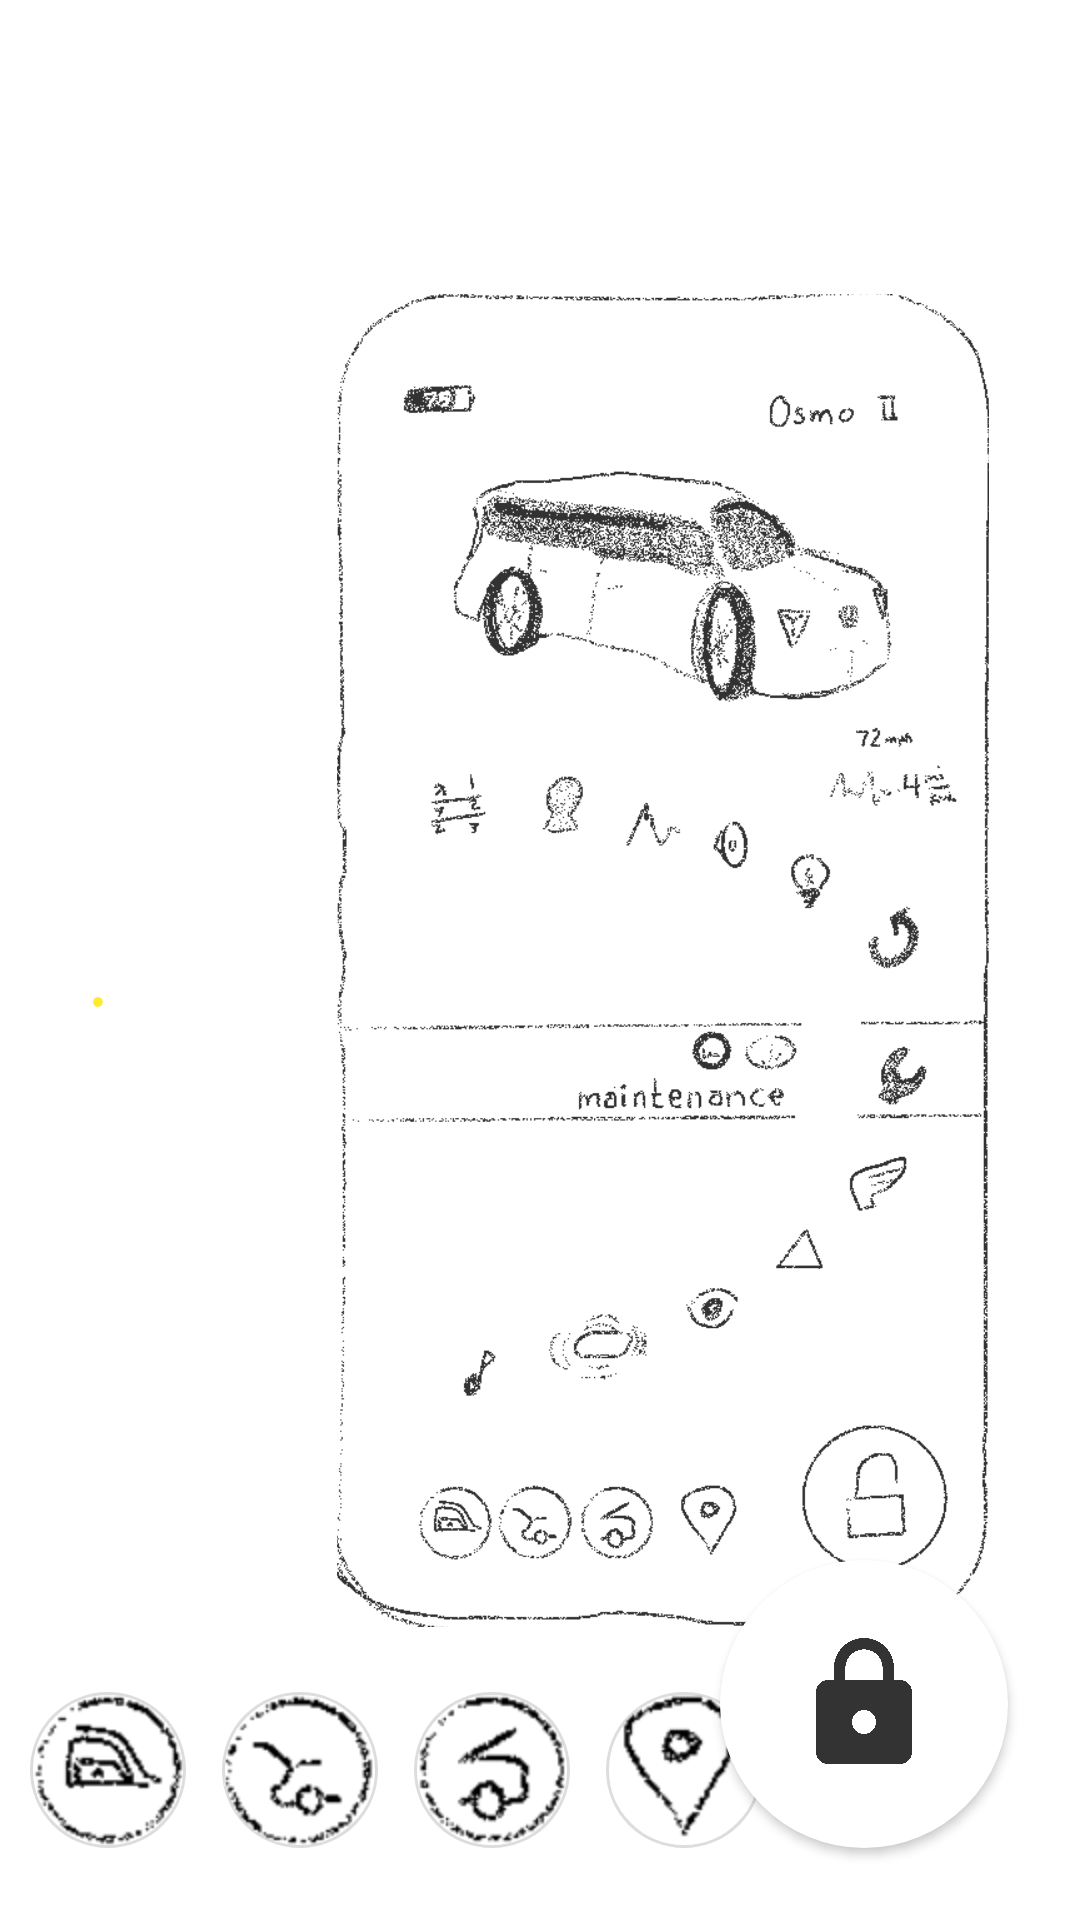

The Android layout XML behind this screen, and the referenced resources:
<!-- AndroidManifest.xml: activity theme Theme.HondaDrivemode -->
<!-- res/layout/activity_main.xml -->
<?xml version="1.0" encoding="utf-8"?>
<androidx.coordinatorlayout.widget.CoordinatorLayout xmlns:android="http://schemas.android.com/apk/res/android"
    xmlns:app="http://schemas.android.com/apk/res-auto"
    xmlns:tools="http://schemas.android.com/tools"
    android:layout_width="match_parent"
    android:layout_height="match_parent"
    android:background="#FFFFFF"
    android:fitsSystemWindows="true"
    tools:context=".MainActivity">

    <ImageView
        android:layout_width="match_parent"
        android:layout_height="match_parent"
        android:scaleType="centerInside"
        android:src="@drawable/wireframe_bg"
        android:alpha="0.8"
        android:adjustViewBounds="true"
        android:contentDescription="Wireframe background" />

    <TextView
        android:id="@+id/messageOverlay"
        android:layout_width="wrap_content"
        android:layout_height="wrap_content"
        android:layout_gravity="center"
        android:background="@drawable/snackbar_background"
        android:gravity="center"
        android:paddingStart="24dp"
        android:paddingTop="12dp"
        android:paddingEnd="24dp"
        android:paddingBottom="12dp"
        android:textColor="#FFFFFF"
        android:textSize="16sp"
        android:visibility="invisible" />

    <LinearLayout
        android:layout_width="wrap_content"
        android:layout_height="wrap_content"
        android:layout_gravity="bottom|center_horizontal"
        android:layout_marginBottom="24dp"
        android:layout_marginEnd="96dp"
        android:orientation="horizontal">

        <ImageButton
            android:id="@+id/btnWindows"
            android:layout_width="52dp"
            android:layout_height="52dp"
            android:layout_marginEnd="12dp"
            android:background="@drawable/btn_circle_background"
            android:contentDescription="Windows"
            android:padding="0dp"
            android:scaleType="fitCenter"
            android:src="@drawable/btn_windows" />

        <ImageButton
            android:id="@+id/btnRearTrunk"
            android:layout_width="52dp"
            android:layout_height="52dp"
            android:layout_marginEnd="12dp"
            android:background="@drawable/btn_circle_background"
            android:contentDescription="Rear Trunk"
            android:padding="0dp"
            android:scaleType="fitCenter"
            android:src="@drawable/btn_rear_trunk" />

        <ImageButton
            android:id="@+id/btnFrontTrunk"
            android:layout_width="52dp"
            android:layout_height="52dp"
            android:layout_marginEnd="12dp"
            android:background="@drawable/btn_circle_background"
            android:contentDescription="Front Trunk"
            android:padding="0dp"
            android:scaleType="fitCenter"
            android:src="@drawable/btn_front_trunk" />

        <ImageButton
            android:id="@+id/btnLocation"
            android:layout_width="52dp"
            android:layout_height="52dp"
            android:background="@drawable/btn_circle_background"
            android:contentDescription="Location"
            android:padding="0dp"
            android:scaleType="fitCenter"
            android:src="@drawable/btn_location" />

    </LinearLayout>

    <com.google.android.material.floatingactionbutton.FloatingActionButton
        android:id="@+id/fab"
        android:layout_width="wrap_content"
        android:layout_height="wrap_content"
        android:layout_gravity="bottom|end"
        android:layout_marginEnd="24dp"
        android:layout_marginBottom="24dp"
        app:fabSize="normal"
        app:fabCustomSize="96dp"
        app:maxImageSize="48dp"
        app:backgroundTint="#FFFFFF"
        app:borderWidth="0dp"
        app:elevation="2dp"
        app:tint="#333333"
        app:rippleColor="#33000000"
        app:shapeAppearance="@style/ShapeAppearance.Material3.Corner.Full"
        app:srcCompat="@drawable/ic_lock_dark" />

</androidx.coordinatorlayout.widget.CoordinatorLayout>
<!-- resources referenced by this layout -->
<resources>
  <!-- drawable btn_circle_background (drawable) -->
  <?xml version="1.0" encoding="utf-8"?>
  <ripple xmlns:android="http://schemas.android.com/apk/res/android"
      android:color="#40000000">
      <item>
          <shape android:shape="oval">
              <solid android:color="#FFFFFF" />
              <stroke android:width="1dp" android:color="#DDDDDD" />
          </shape>
      </item>
  </ripple>
  <!-- drawable btn_front_trunk: png bitmap (drawable-nodpi, 4117 bytes) -->
  <!-- drawable btn_location: png bitmap (drawable-nodpi, 3061 bytes) -->
  <!-- drawable btn_rear_trunk: png bitmap (drawable-nodpi, 3824 bytes) -->
  <!-- drawable btn_windows: png bitmap (drawable-nodpi, 4122 bytes) -->
  <!-- drawable ic_lock_dark (drawable) -->
  <?xml version="1.0" encoding="utf-8"?>
  <vector xmlns:android="http://schemas.android.com/apk/res/android"
      android:width="24dp"
      android:height="24dp"
      android:viewportWidth="24"
      android:viewportHeight="24">
      <path
          android:fillColor="#333333"
          android:pathData="M18,8h-1L17,6c0,-2.76 -2.24,-5 -5,-5S7,3.24 7,6v2L6,8c-1.1,0 -2,0.9 -2,2v10c0,1.1 0.9,2 2,2h12c1.1,0 2,-0.9 2,-2L20,10c0,-1.1 -0.9,-2 -2,-2zM12,17c-1.1,0 -2,-0.9 -2,-2s0.9,-2 2,-2 2,0.9 2,2 -0.9,2 -2,2zM15.1,8L8.9,8L8.9,6c0,-1.71 1.39,-3.1 3.1,-3.1 1.71,0 3.1,1.39 3.1,3.1v2z"/>
  </vector>
  <!-- drawable wireframe_bg: png bitmap (drawable-nodpi, 161538 bytes) -->
  <style name="ShapeAppearance.Material3.Corner.Full" parent="">
          <item name="cornerSize">50%</item>
          <item name="cornerFamily">rounded</item>
      </style>
  <style name="Theme.HondaDrivemode" parent="Base.Theme.HondaDrivemode" />
  <style name="Base.Theme.HondaDrivemode" parent="Theme.Material3.DayNight.NoActionBar">
          
          
      </style>
</resources>
